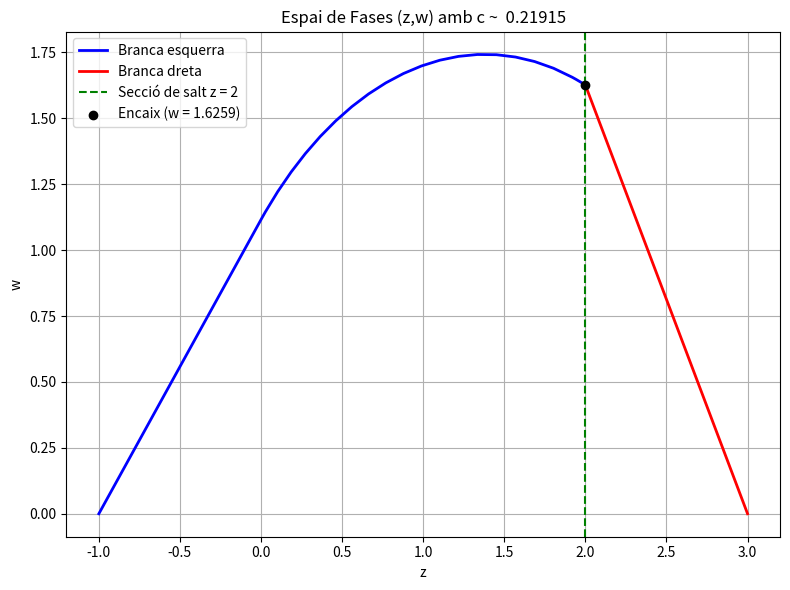
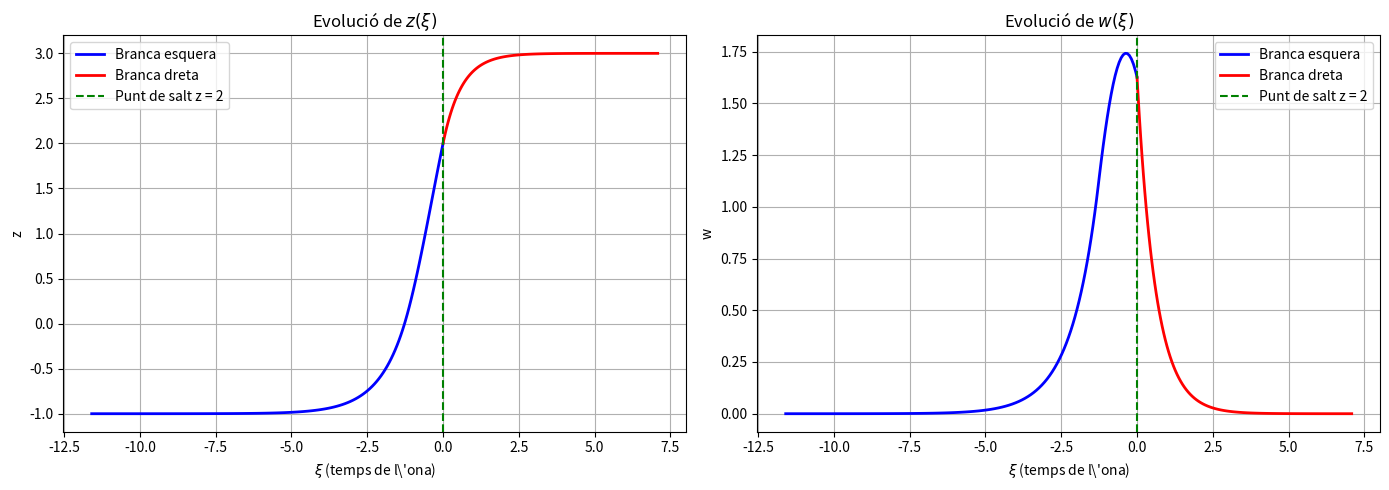

The matplotlib source for these figures, in order:
import numpy as np
from scipy.integrate import solve_ivp
from scipy.optimize import brentq
import matplotlib.pyplot as plt

# PARÀMETRES
b = 3.0
delta = 1e-5

def H(z):
    if z <= 0:
        return -1.0-z
    elif z < 2:
        return z - 1.0
    else:
        return -3.0 / (b-2.0)* (z-b)

def error_tret(c):
    lambda_u = (c + np.sqrt(c**2+4.0)) / 2.0
    z0_l = -1.0 + delta
    w0_l = lambda_u * delta
    
    dH_r = -3.0 / (b-2.0)
    lambda_s =  (c-np.sqrt(c**2-4.0*dH_r)) / 2.0
    z0_r = b - delta
    w0_r = - lambda_s * delta
    
    def esdeveniment_z2(xi, estat): return estat[0] - 2.0 
    esdeveniment_z2.terminal = True
    
    esdeveniment_z2.direction = 1
    sol_l = solve_ivp(lambda xi, y: [y[1], c * y[1]- H(y[0])], (0,100), [z0_l, w0_l], events = esdeveniment_z2, rtol = 1e-9, atol = 1e-9)
    
    esdeveniment_z2.direction = -1
    sol_r = solve_ivp(lambda xi, y: [y[1], c*y[1]- H(y[0])], (0, -100), [z0_r, w0_r], events = esdeveniment_z2, rtol = 1e-9, atol = 1e-9)
    
    if len(sol_l.y_events[0]) == 0 or len(sol_r.y_events[0] ) == 0:
        return 999.0 
    
    w_l = sol_l.y_events[0][0][1]
    w_r = sol_r.y_events[0][0][1]
    
    return w_l-w_r

# CERCA DE LA VELOCITAT
c_optim = brentq(error_tret, 0.1, 5.0)
print(f"Valor optimitzat: c = {c_optim:.6f}\n")

lambda_u = (c_optim + np.sqrt(c_optim**2 + 4.0)) / 2.0 
lambda_s = (c_optim - np.sqrt(c_optim**2 - 4.0 * (-3.0/(b-2.0)))) / 2.0

def esdeveniment_z2(xi, estat): return estat[0] - 2.0
esdeveniment_z2.terminal = True
esdeveniment_z2.direction = 1

sol_l = solve_ivp(lambda xi, y: [y[1], c_optim * y[1] - H(y[0])], (0, 100), [-1.0 + delta, lambda_u * delta], events=esdeveniment_z2, rtol=1e-9, atol=1e-9)
esdeveniment_z2.direction = -1
sol_r = solve_ivp(lambda xi, y: [y[1], c_optim * y[1] - H(y[0])], (0, -100), [b - delta, -lambda_s * delta], events=esdeveniment_z2, rtol=1e-9, atol=1e-9)

xi_l = sol_l.t - sol_l.t[-1]
xi_r = sol_r.t - sol_r.t[-1]

xi_total = np.concatenate((xi_l, xi_r))
z_total = np.concatenate((sol_l.y[0], sol_r.y[0]))
w_total = np.concatenate((sol_l.y[1], sol_r.y[1]))

fig1,ax1 = plt.subplots(figsize= (8,6))

ax1.plot(sol_l.y[0], sol_l.y[1], 'b-', linewidth = 2, label = 'Branca esquerra' )
ax1.plot(sol_r.y[0], sol_r.y[1], 'r-', linewidth = 2, label = 'Branca dreta')
ax1.axvline(x = 2.0, color = 'g', linestyle = '--', label = 'Secció de salt z = 2')
ax1.scatter([2.0], [sol_l.y[1][-1]], color = 'black', zorder = 5, label = f'Encaix (w = {sol_l.y[1][-1]:.4f})')
ax1.set_title(f'Espai de Fases (z,w) amb c ~ {c_optim: .5f}')
ax1.set_xlabel('z')
ax1.set_ylabel('w')
ax1.grid(True)
ax1.legend()
fig1.tight_layout()
plt.show()

fig2,axs2 = plt.subplots(1, 2, figsize= (14,5))

axs2[0].plot(xi_l, sol_l.y[0], 'b-', linewidth = 2, label = 'Branca esquera' )
axs2[0].plot(xi_r, sol_r.y[0], 'r-', linewidth = 2, label = 'Branca dreta')
axs2[0].axvline(x=0.0, color = 'g', linestyle = '--', label = 'Punt de salt z = 2')
axs2[0].set_title(r'Evolució de $z(\xi)$')
axs2[0].set_xlabel(r'$\xi$ (temps de l\'ona)')
axs2[0].set_ylabel('z')
axs2[0].grid(True)
axs2[0].legend()

axs2[1].plot(xi_l, sol_l.y[1], 'b-', linewidth = 2, label = 'Branca esquera' )
axs2[1].plot(xi_r, sol_r.y[1], 'r-', linewidth = 2, label = 'Branca dreta')
axs2[1].axvline(x=0.0, color = 'g', linestyle = '--', label = 'Punt de salt z = 2')
axs2[1].set_title(r'Evolució de $w(\xi)$')
axs2[1].set_xlabel(r'$\xi$ (temps de l\'ona)')
axs2[1].set_ylabel('w')
axs2[1].grid(True)
axs2[1].legend()

fig2.tight_layout()
plt.show()
